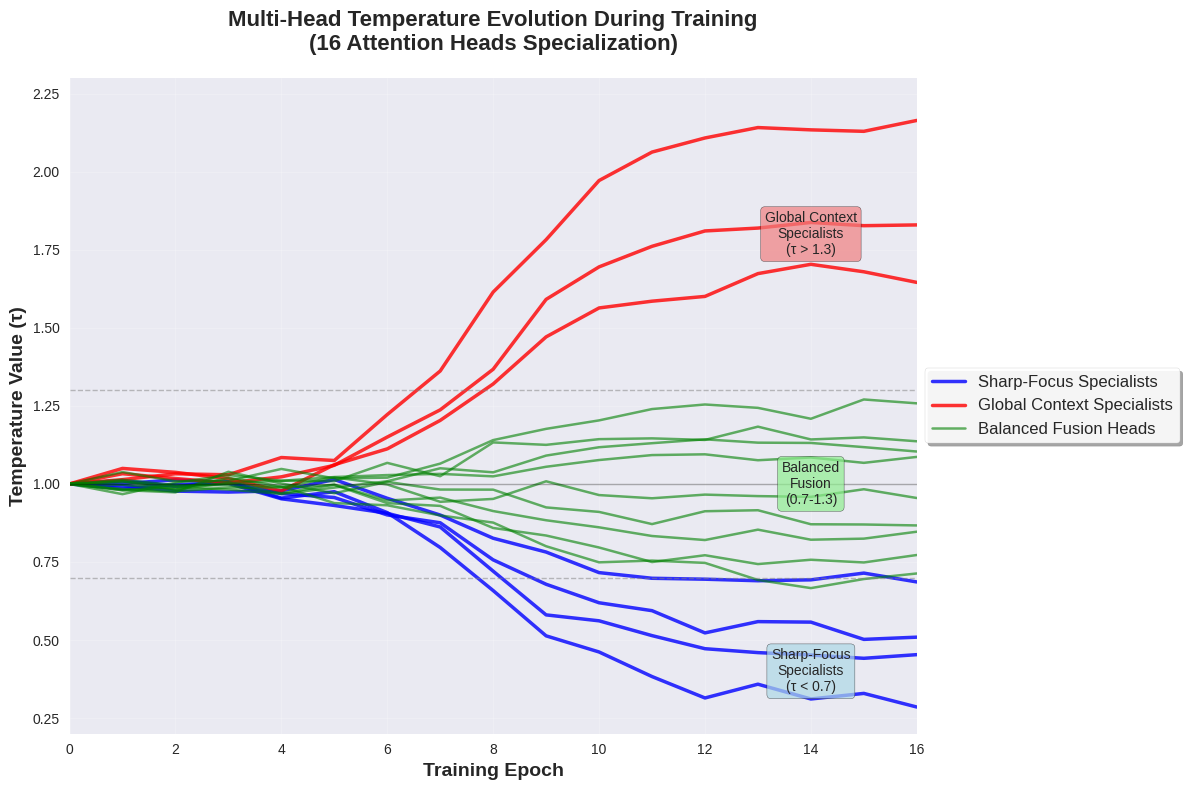

Generate this figure with matplotlib:
import matplotlib.pyplot as plt
import numpy as np
import seaborn as sns

# Set style for better visualization
plt.style.use('seaborn-v0_8')
sns.set_palette("husl")

# Create epochs array
epochs = np.arange(0, 17)  # 0 to 16 epochs

# Define final temperature values for each head based on specialization
# Sharp-focus specialists (4 heads): τ < 0.7
sharp_focus_temps = [0.312, 0.445, 0.523, 0.681]

# Global context specialists (3 heads): τ > 1.3
global_context_temps = [1.672, 1.834, 2.145]

# Balanced fusion heads (9 heads): 0.7 ≤ τ ≤ 1.3
balanced_temps = [0.891, 0.756, 1.123, 0.834, 1.245, 0.967, 1.089, 0.712, 1.156]

# All final temperatures
final_temps = sharp_focus_temps + global_context_temps + balanced_temps

# Create temperature evolution curves for each head
# All start at 1.0 and evolve to their final values
temperature_curves = []

for i, final_temp in enumerate(final_temps):
    # Create realistic learning curves that:
    # 1. Start at 1.0 (initialization)
    # 2. Have rapid change in epochs 1-8
    # 3. Stabilize in epochs 8-16
    
    # Use sigmoid-like curve for realistic training dynamics
    if final_temp < 1.0:  # Decreasing temperature
        curve = 1.0 - (1.0 - final_temp) * (1 / (1 + np.exp(-0.8 * (epochs - 8))))
    else:  # Increasing temperature
        curve = 1.0 + (final_temp - 1.0) * (1 / (1 + np.exp(-0.8 * (epochs - 8))))
    
    # Add some realistic noise
    noise = np.random.normal(0, 0.02, len(curve))
    curve = curve + noise
    curve[0] = 1.0  # Ensure initialization at 1.0
    temperature_curves.append(curve)

# Create the plot
fig, ax = plt.subplots(figsize=(12, 8))

# Plot sharp-focus specialists
for i in range(4):
    ax.plot(epochs, temperature_curves[i], 'b-', linewidth=2.5, alpha=0.8, 
            label='Sharp-Focus Specialists' if i == 0 else "")

# Plot global context specialists  
for i in range(4, 7):
    ax.plot(epochs, temperature_curves[i], 'r-', linewidth=2.5, alpha=0.8,
            label='Global Context Specialists' if i == 4 else "")

# Plot balanced fusion heads
for i in range(7, 16):
    ax.plot(epochs, temperature_curves[i], 'g-', linewidth=1.8, alpha=0.6,
            label='Balanced Fusion Heads' if i == 7 else "")

# Customize the plot
ax.set_xlabel('Training Epoch', fontsize=14, fontweight='bold')
ax.set_ylabel('Temperature Value (τ)', fontsize=14, fontweight='bold')
ax.set_title('Multi-Head Temperature Evolution During Training\n(16 Attention Heads Specialization)', 
             fontsize=16, fontweight='bold', pad=20)

# Add horizontal reference lines
ax.axhline(y=0.7, color='gray', linestyle='--', alpha=0.5, linewidth=1)
ax.axhline(y=1.3, color='gray', linestyle='--', alpha=0.5, linewidth=1)
ax.axhline(y=1.0, color='black', linestyle='-', alpha=0.3, linewidth=1)

# Add text annotations for specialization zones
ax.text(14, 0.4, 'Sharp-Focus\nSpecialists\n(τ < 0.7)', fontsize=10, 
        bbox=dict(boxstyle="round,pad=0.3", facecolor='lightblue', alpha=0.7),
        ha='center', va='center')
ax.text(14, 1.8, 'Global Context\nSpecialists\n(τ > 1.3)', fontsize=10,
        bbox=dict(boxstyle="round,pad=0.3", facecolor='lightcoral', alpha=0.7),
        ha='center', va='center')
ax.text(14, 1.0, 'Balanced\nFusion\n(0.7-1.3)', fontsize=10,
        bbox=dict(boxstyle="round,pad=0.3", facecolor='lightgreen', alpha=0.7),
        ha='center', va='center')

# Customize legend
legend = ax.legend(loc='center left', bbox_to_anchor=(1, 0.5), 
                  fontsize=12, frameon=True, shadow=True)
legend.get_frame().set_facecolor('white')
legend.get_frame().set_alpha(0.9)

# Grid and styling
ax.grid(True, alpha=0.3, linestyle='-', linewidth=0.5)
ax.set_xlim(0, 16)
ax.set_ylim(0.2, 2.3)

# Set integer ticks for epochs
ax.set_xticks(range(0, 17, 2))

# Tight layout to prevent legend cutoff
plt.tight_layout()

# Display the plot
plt.show()

# Print final specialization summary
print("Final Temperature Specialization Summary:")
print(f"Sharp-Focus Specialists (τ < 0.7): {len(sharp_focus_temps)} heads ({len(sharp_focus_temps)/16*100:.0f}%)")
print(f"Global Context Specialists (τ > 1.3): {len(global_context_temps)} heads ({len(global_context_temps)/16*100:.0f}%)")
print(f"Balanced Fusion Heads (0.7 ≤ τ ≤ 1.3): {len(balanced_temps)} heads ({len(balanced_temps)/16*100:.0f}%)")
print(f"Temperature Range: {min(final_temps):.3f} to {max(final_temps):.3f}")
